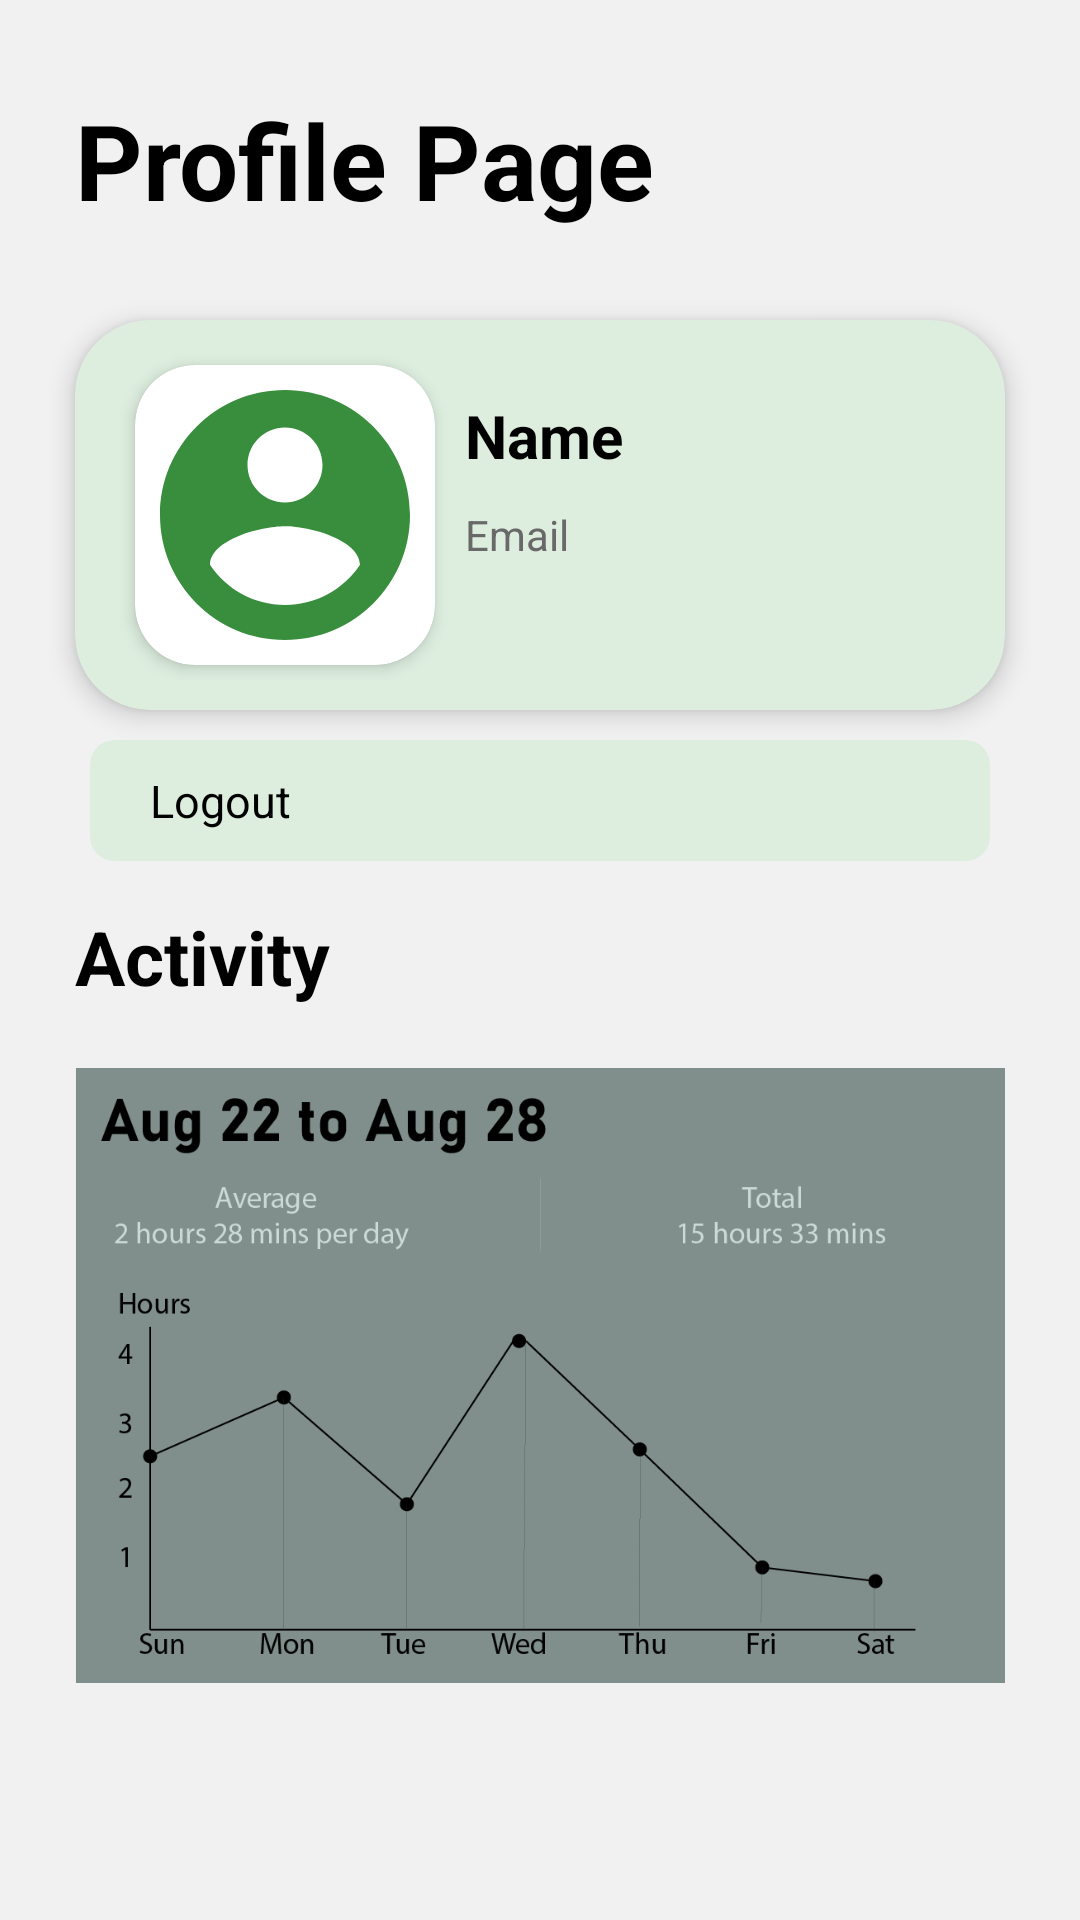

Write the Android layout XML for this screen, with the resource values it uses.
<!-- AndroidManifest.xml: application theme Theme.AppCompat.NoActionBar -->
<!-- res/layout/fragment_profile.xml -->
<?xml version="1.0" encoding="utf-8"?>
<ScrollView xmlns:android="http://schemas.android.com/apk/res/android"
    xmlns:tools="http://schemas.android.com/tools"
    android:layout_width="match_parent"
    android:layout_height="match_parent"
    xmlns:app="http://schemas.android.com/apk/res-auto"
    tools:context=".ProfileFragment"
    android:orientation="vertical"
    android:background="#f1f1f1"
    >

    <RelativeLayout
        android:layout_height="350dp"
        android:layout_width="match_parent">

        <TextView
            android:id="@+id/profile_title"
            android:layout_width="match_parent"
            android:layout_height="wrap_content"
            android:text="Profile Page"
            android:layout_marginLeft="25dp"
            android:layout_marginTop="30dp"
            android:textSize="35sp"
            android:textColor="@color/black"
            android:textStyle="bold"

            />

        <androidx.cardview.widget.CardView
            android:id="@+id/profile_card"
            android:layout_width="match_parent"
            android:layout_height="wrap_content"
            android:layout_marginTop="30dp"
            android:backgroundTint="@color/light_green"
            app:cardCornerRadius="25dp"
            android:layout_marginRight="25dp"
            android:layout_marginLeft="25dp"
            app:cardElevation="5dp"
            app:contentPadding="10dp"
            android:layout_below="@id/profile_title"
            >

            <LinearLayout
                android:layout_width="match_parent"
                android:layout_height="wrap_content"
                android:orientation="horizontal"
                >

                <androidx.cardview.widget.CardView
                    android:layout_width="100dp"
                    android:layout_height="100dp"
                    android:layout_gravity="center_vertical"
                    app:cardElevation="3dp"
                    app:cardCornerRadius="20dp"
                    android:layout_marginLeft="10dp"
                    android:layout_marginRight="10dp"
                    android:backgroundTint="@color/white"
                    android:layout_marginTop="5dp"
                    android:layout_marginBottom="5dp"
                    >
                    <ImageView
                        android:id="@+id/profile_pic"
                        android:layout_width="match_parent"
                        android:layout_height="match_parent"
                        android:src="@drawable/ic_profile"
                        android:scaleType="centerCrop"

                        />

                </androidx.cardview.widget.CardView>

                <LinearLayout
                    android:layout_width="match_parent"
                    android:layout_height="wrap_content"
                    android:orientation="vertical"
                    android:layout_marginTop="10dp"

                    >

                    <TextView
                        android:id="@+id/user_name"
                        android:text="Name"
                        android:layout_width="match_parent"
                        android:layout_height="wrap_content"
                        android:gravity="left"
                        android:textColor="@color/black"
                        android:textSize="20sp"
                        android:textStyle="bold"
                        android:layout_marginTop="5dp"
                        />

                    <TextView
                        android:text="Email"
                        android:id="@+id/user_email"
                        android:layout_width="match_parent"
                        android:layout_height="wrap_content"
                        android:gravity="left"
                        android:textColor="#696969"
                        android:layout_marginTop="10dp"
                        />


                </LinearLayout>





            </LinearLayout>



        </androidx.cardview.widget.CardView>





        <androidx.cardview.widget.CardView
            android:id="@+id/logout"
            android:layout_width="match_parent"
            android:layout_height="wrap_content"
            android:layout_marginEnd="30dp"
            android:layout_below="@id/profile_card"
            android:layout_marginStart="30dp"
            android:layout_marginTop="10dp"
            app:contentPadding="10dp"
            android:backgroundTint="@color/light_green"
            app:cardElevation="0dp"
            app:cardCornerRadius="8dp"
            >

            <LinearLayout
                android:layout_width="wrap_content"
                android:layout_height="match_parent"
                android:orientation="horizontal"
                android:layout_gravity="center_vertical"
                >


                <TextView
                    android:layout_width="wrap_content"
                    android:layout_height="wrap_content"
                    android:text="Logout"
                    android:textSize="15sp"
                    android:layout_marginLeft="10dp"
                    android:textColor="@color/black"
                    android:layout_gravity="center_vertical"
                    />

            </LinearLayout>

            <ImageView
                android:layout_width="20dp"
                android:layout_height="20dp"
                android:src="@drawable/next"
                android:layout_gravity="end|center_vertical"
                android:layout_marginLeft="10dp"
                />

        </androidx.cardview.widget.CardView>
        <TextView
            android:layout_width="match_parent"
            android:layout_height="wrap_content"
            android:layout_below="@id/logout"
            android:layout_marginTop="15dp"
            android:layout_marginLeft="25dp"
            android:layout_marginRight="25dp"
            android:textSize="25sp"
            android:textStyle="bold"
            android:text="Activity"
            android:textColor="@color/black"
            />
        <ImageView
            android:layout_width="500dp"
            android:layout_height="243dp"
            android:layout_below="@id/logout"
            android:layout_marginTop="50dp"
            android:layout_marginRight="25dp"
            android:layout_marginLeft="25dp"
            android:src="@drawable/activity"
            />


    </RelativeLayout>

</ScrollView>
<!-- resources referenced by this layout -->
<resources>
  <color name="black">#FF000000</color>
  <color name="light_green">#ddeedf</color>
  <color name="white">#FFFFFFFF</color>
  <!-- drawable activity: png bitmap (drawable-v24, 37006 bytes) -->
  <!-- drawable ic_profile (drawable) -->
  <vector android:height="24dp" android:tint="#388E3C"
      android:viewportHeight="24" android:viewportWidth="24"
      android:width="24dp" xmlns:android="http://schemas.android.com/apk/res/android">
      <path android:fillColor="@android:color/white" android:pathData="M12,2C6.48,2 2,6.48 2,12s4.48,10 10,10 10,-4.48 10,-10S17.52,2 12,2zM12,5c1.66,0 3,1.34 3,3s-1.34,3 -3,3 -3,-1.34 -3,-3 1.34,-3 3,-3zM12,19.2c-2.5,0 -4.71,-1.28 -6,-3.22 0.03,-1.99 4,-3.08 6,-3.08 1.99,0 5.97,1.09 6,3.08 -1.29,1.94 -3.5,3.22 -6,3.22z"/>
  </vector>
</resources>
